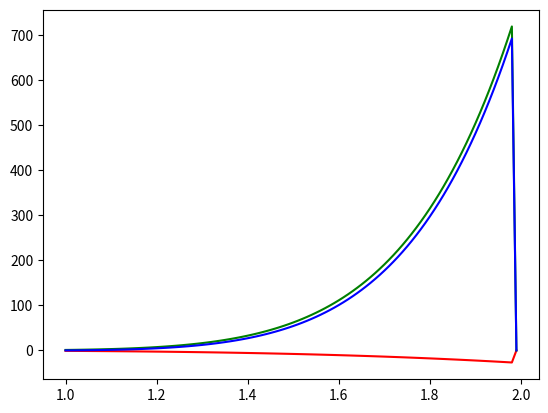

Python code for this plot:
import numpy as np
import matplotlib.pyplot as plt

m=0.5 #massa do corpo
x0=1    #posição inicial
xf=2   #posição final
dt=0.01 #passo
v0 = 0 #velocidade inicial
K=2 #constante (J/m^4)

 
x=np.arange(x0,xf,dt) #domínio

Ep = np.zeros([np.size(x),1]) #energia potencial
Fx = np.zeros([np.size(x),1]) #força
Ax = np.zeros([np.size(x),1]) #aceleração
Vx = np.zeros([np.size(x),1]) #velocidade

for i in range(np.size(x)-1):
    Fx[i] = -4*K*(x[i]**3)+K*x[i] #força exercida no corpo -> -4Kx^3+Kx

    Ep[i] = -K*x[i]**4 + 0.5*K*x[i]**2 #energia potencial (F=-dEp/dx) -> -Kx^4+0.5Kx^2

    Ax[i] = Fx[i] / m  #aceleração do corpo (F=ma) -> -4Kx^3+Kx = ma -> a = -8kx^3+2kx

    Vx[i] =  -2*K*x[i]**4+K*x[i]**2+v0 #velocidade do corpo (integral da aceleração) -> -2Kx^4+Kx+v0

# Energia cinética
Ec = 0.5 * m * Vx ** 2
# Energia total
Et = Ep + Ec

plt.plot(x,Ep,"r-",x,Ec,"g-",x,Et,"b-")
plt.show()

# [redacted]